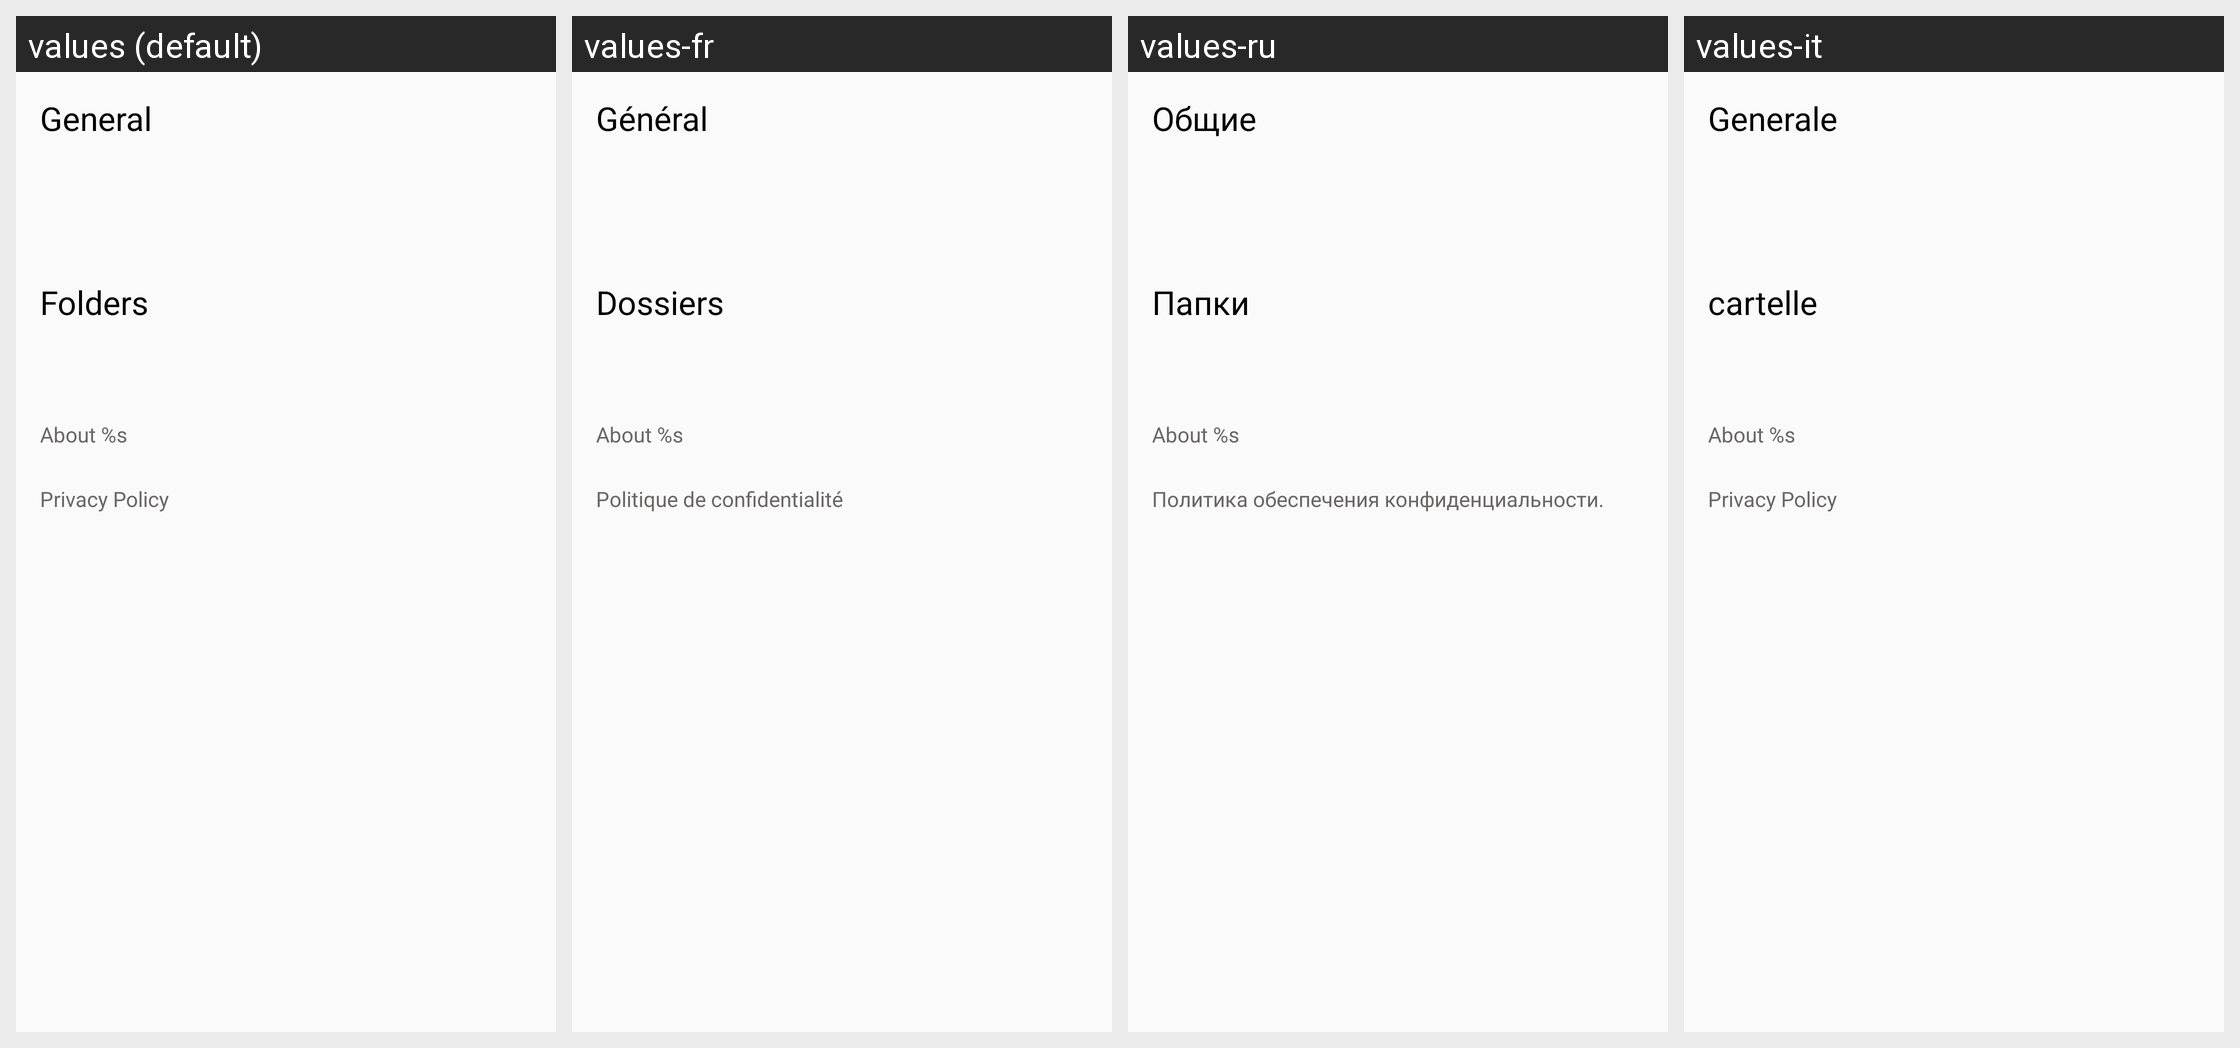

Locale-by-locale string values for the Android screen shown in this grid:
Android screen res/layout/fragment_settings.xml rendered under 4 locales, left to right: values (default), values-fr, values-ru, values-it. Device: Nexus 5 (rendered at 1080×1920; each locale shown at half size, 540×960, under a caption strip naming it); theme AppTheme.NoActionBar.
Other locales in the repository, not shown: values-ar, values-de, values-es, values-fa, values-nl, values-pt-rBR, values-sv, values-tr, values-uk, values-zh-rCN, values-zh-rTW.
Strings drawn on this screen, with the default value and each locale's value (text and hints the layout hard-codes, and strings that could not be matched under every locale, appear in the picture but are not listed):

general
  values: General
  values-fr: Général
  values-ru: Общие
  values-it: Generale

folders
  values: Folders
  values-fr: Dossiers
  values-ru: Папки
  values-it: cartelle

action_about
  values: About %s
  values-fr: About %s  [not translated; the default value is used]
  values-ru: About %s  [not translated; the default value is used]
  values-it: About %s  [not translated; the default value is used]

action_privacy
  values: Privacy Policy
  values-fr: Politique de confidentialité
  values-ru: Политика обеспечения конфиденциальности.
  values-it: Privacy Policy
